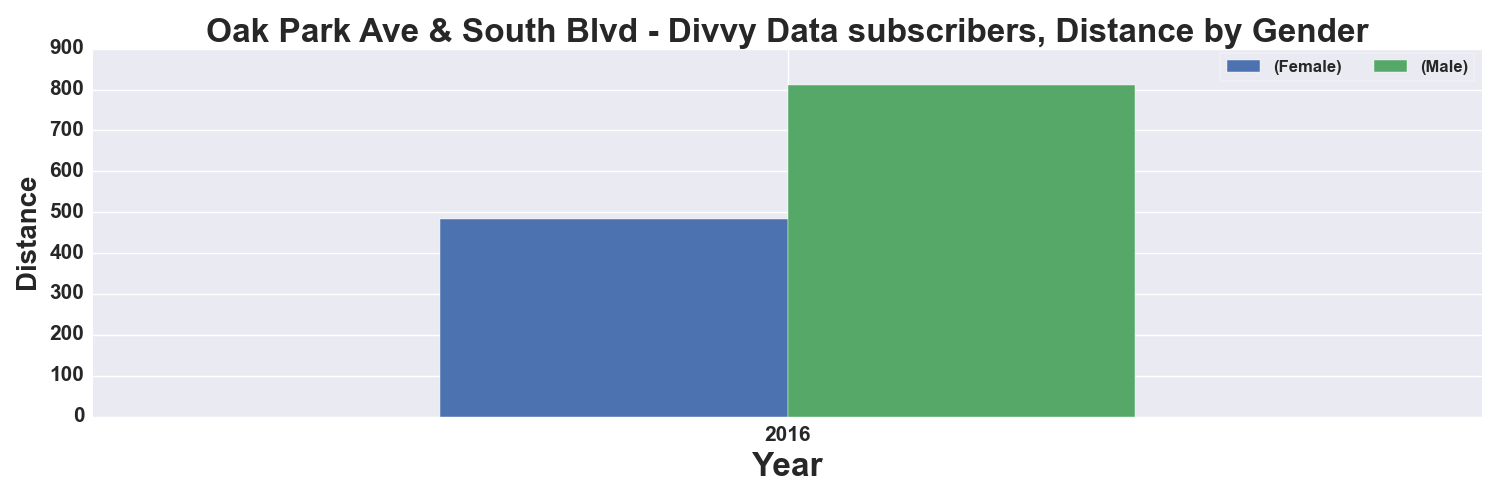

The table this chart was drawn from, first rows:
, START TIME YEAR, DISTANCE_Miles, DISTANCE_Miles
GENDER, , Female, Male
0, 2016, 484.0, 812.0
